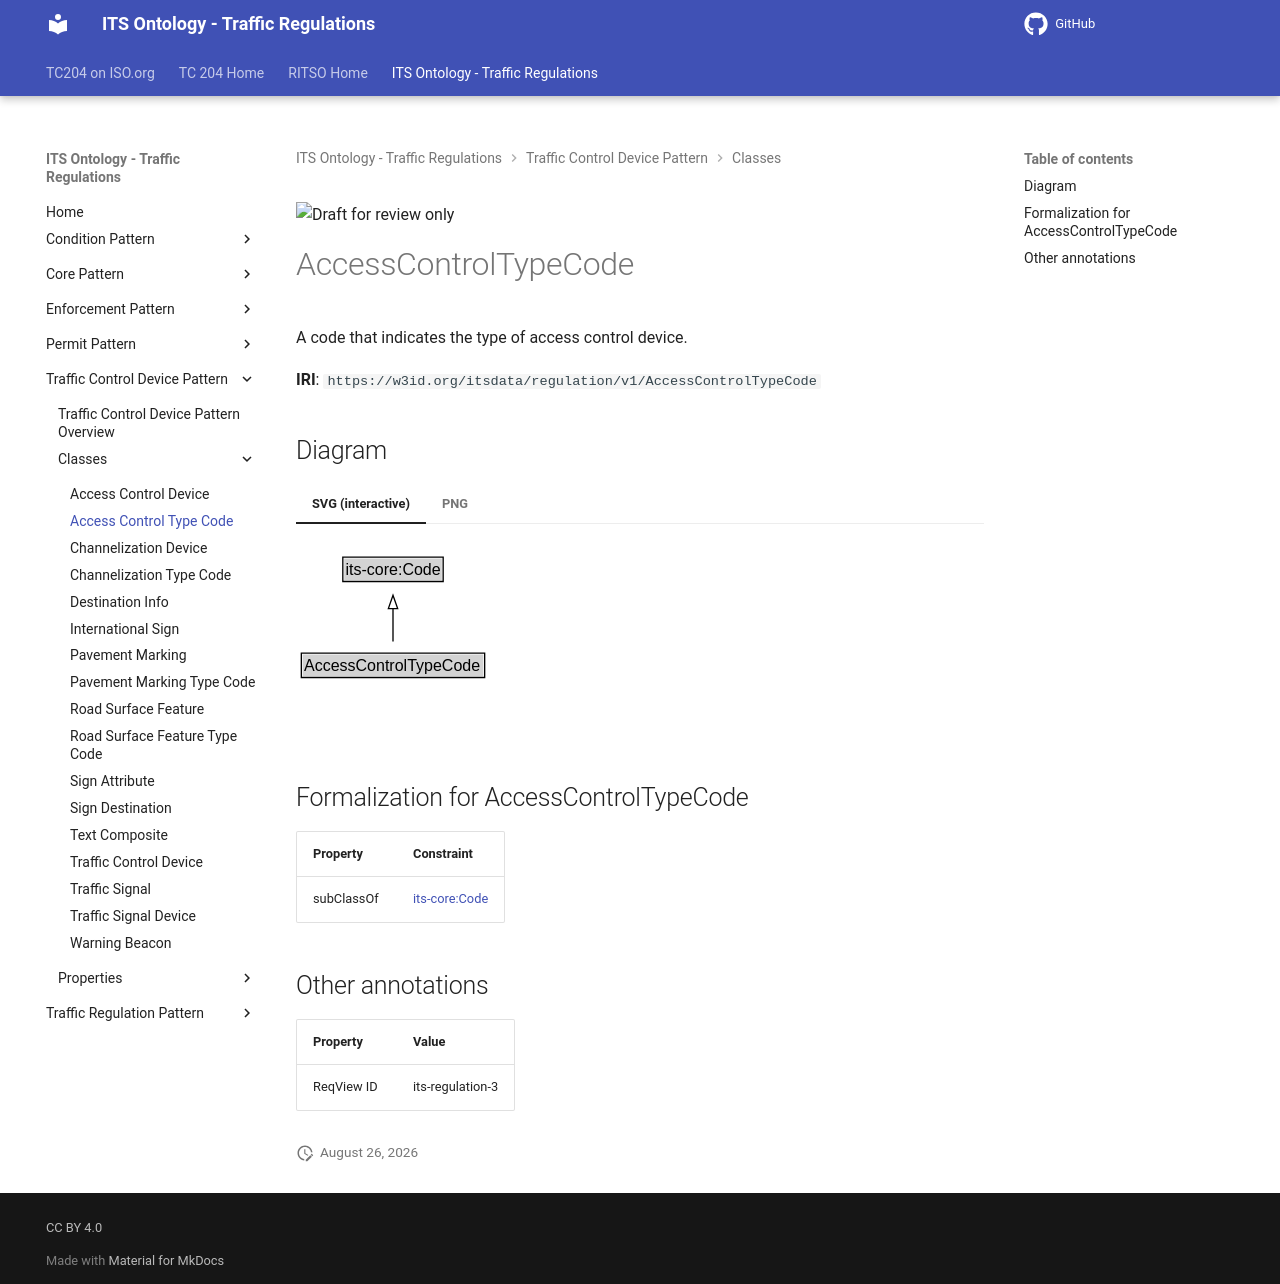

repository: ISO-TC204/ontology-its-regulation · page: v0.0.3-alpha.3/classes/AccessControlTypeCode/index.html · generator: mkdocs

![Draft for review only](https://isotc204.org/assets/img/draft_for_review.svg)

# AccessControlTypeCode

A code that indicates the type of access control device.

**IRI**: `https://w3id.org/itsdata/regulation/v1/AccessControlTypeCode`


## Diagram

=== "SVG (interactive)"

    <!-- Generated by graphviz version 14.1.3 (20260303.0454)
     -->
    <!-- Pages: 1 -->
    <svg width="234pt" height="132pt"
     viewBox="0.00 0.00 234.00 132.00" xmlns="http://www.w3.org/2000/svg" xmlns:xlink="http://www.w3.org/1999/xlink">
    <g id="graph0" class="graph" transform="scale(1 1) rotate(0) translate(4 128)">
    <polygon fill="white" stroke="none" points="-4,4 -4,-128 229.75,-128 229.75,4 -4,4"/>
    <g id="clust3" class="cluster">
    <title>cluster_associated</title>
    </g>
    <!-- its&#45;core_Code -->
    <g id="node1" class="node">
    <title>its&#45;core_Code</title>
    <g id="a_node1"><a xlink:href="https://w3id.org/itsdata/core/v1/Code" xlink:title="&lt;TABLE&gt;">
    <polygon fill="lightgray" stroke="none" points="32.12,-97.88 32.12,-114.12 105.38,-114.12 105.38,-97.88 32.12,-97.88"/>
    <text xml:space="preserve" text-anchor="start" x="33.12" y="-101.88" font-family="Arial" font-size="12.00">its&#45;core:Code</text>
    <polygon fill="none" stroke="black" points="31.12,-96.88 31.12,-115.12 106.38,-115.12 106.38,-96.88 31.12,-96.88"/>
    </a>
    </g>
    </g>
    <!-- AccessControlTypeCode -->
    <g id="node2" class="node">
    <title>AccessControlTypeCode</title>
    <g id="a_node2"><a xlink:href="../AccessControlTypeCode" xlink:title="&lt;TABLE&gt;">
    <polygon fill="lightgray" stroke="none" points="1,-25.88 1,-42.12 136.5,-42.12 136.5,-25.88 1,-25.88"/>
    <text xml:space="preserve" text-anchor="start" x="2" y="-29.88" font-family="Arial" font-size="12.00">AccessControlTypeCode</text>
    <polygon fill="none" stroke="black" points="0,-24.88 0,-43.12 137.5,-43.12 137.5,-24.88 0,-24.88"/>
    </a>
    </g>
    </g>
    <!-- AccessControlTypeCode&#45;&gt;its&#45;core_Code -->
    <g id="edge1" class="edge">
    <title>AccessControlTypeCode&#45;&gt;its&#45;core_Code</title>
    <path fill="none" stroke="black" d="M68.75,-51.79C68.75,-59.25 68.75,-68.24 68.75,-76.69"/>
    <polygon fill="none" stroke="black" points="65.25,-76.54 68.75,-86.54 72.25,-76.54 65.25,-76.54"/>
    </g>
    <!-- Invis -->
    </g>
    </svg>


=== "PNG"

    ![AccessControlTypeCode Diagram](../diagrams/AccessControlTypeCode.dot.png)



## Formalization for AccessControlTypeCode

| Property | Constraint |
|----------|------------|
| subClassOf | [its-core:Code](https://w3id.org/itsdata/core/v1/Code) |

## Other annotations

| Property | Value |
|----------|-------|
| ReqView ID | its-regulation-3 |
